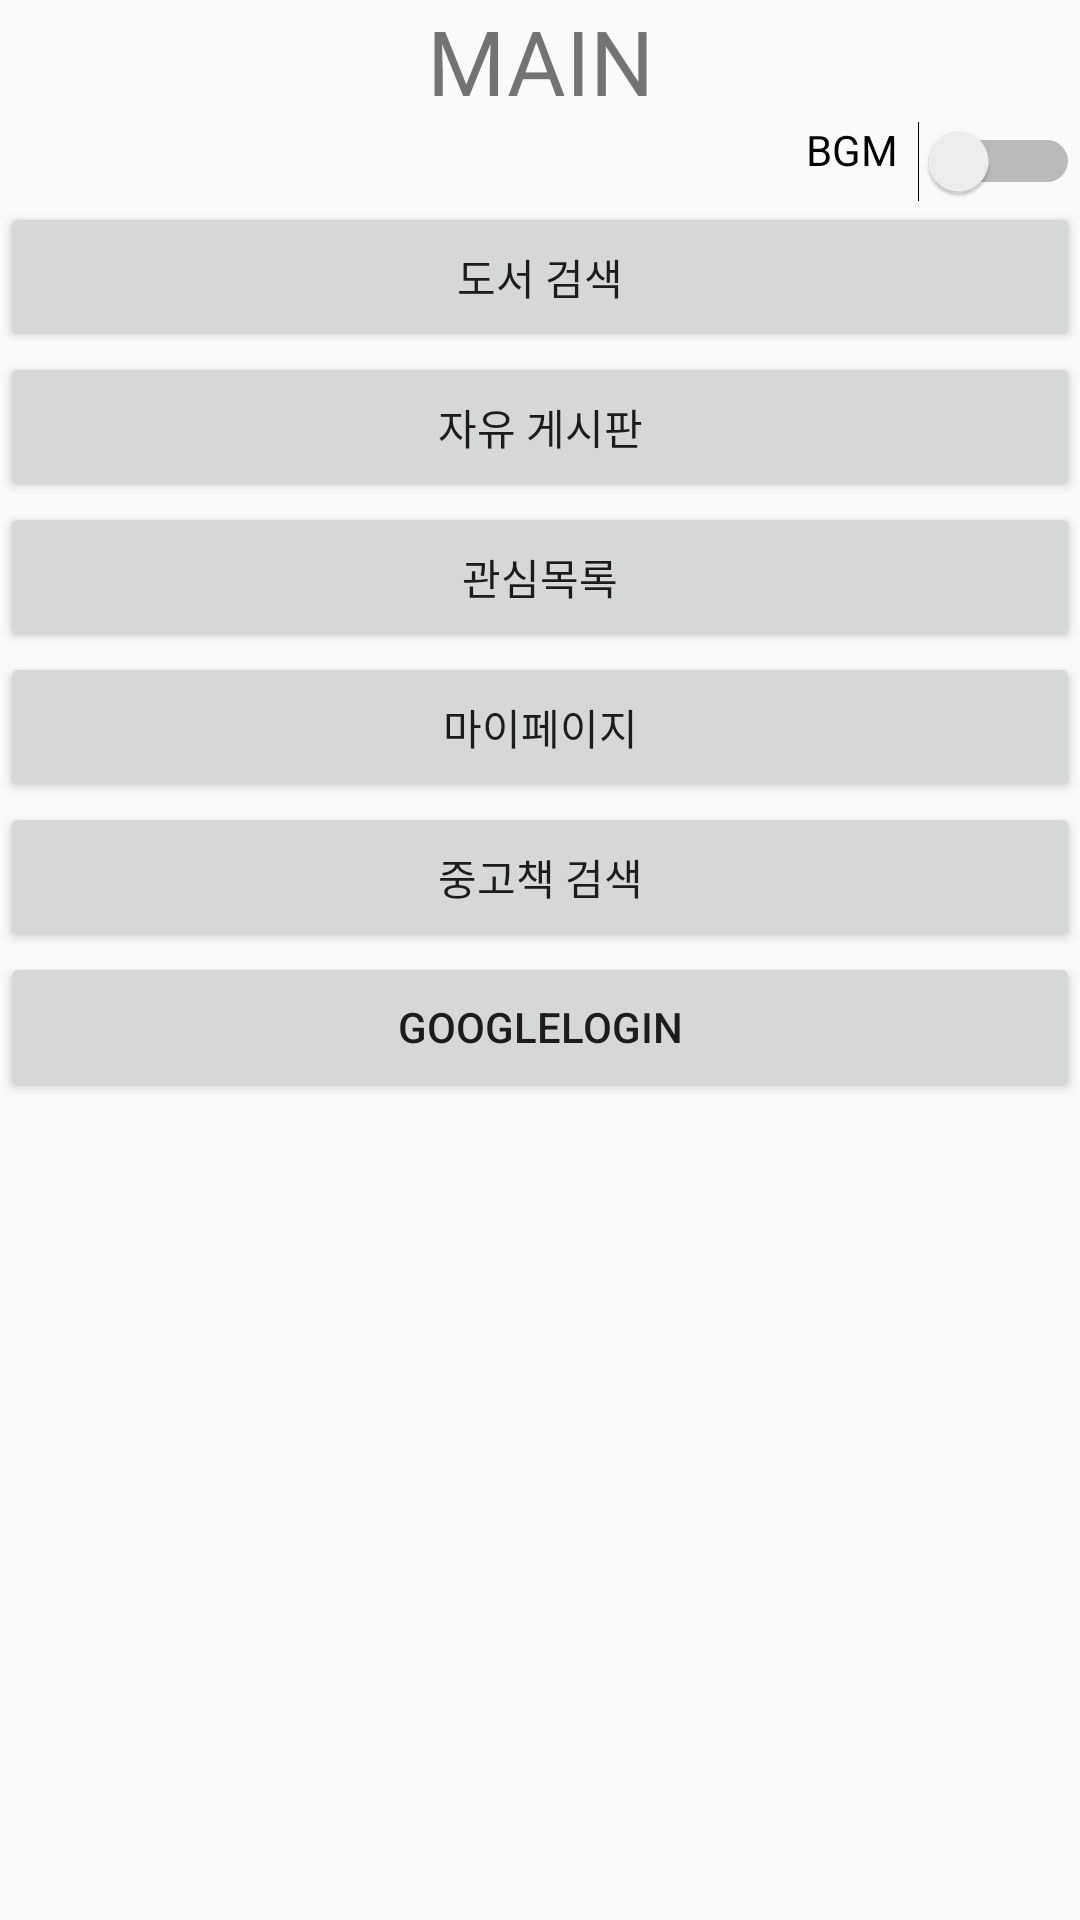

Produce the Android XML layout that renders to this screen, including the resource entries it uses.
<!-- AndroidManifest.xml: application theme AppTheme -->
<!-- res/layout/activity_main.xml -->
<?xml version="1.0" encoding="utf-8"?>
<LinearLayout xmlns:android="http://schemas.android.com/apk/res/android"
    android:layout_width="match_parent"
    android:layout_height="match_parent"
    android:orientation="vertical">

    <TextView
        android:id="@+id/Main"
        android:layout_width="match_parent"
        android:layout_height="wrap_content"
        android:gravity="center"
        android:lineSpacingExtra="36sp"
        android:text="MAIN"
        android:textSize="30sp" />


    <Switch
        android:id="@+id/BgmSwitch"
        android:layout_width="match_parent"
        android:layout_height="wrap_content"
        android:gravity="right"
        android:text="BGM  " />

    <Button
        android:id="@+id/btnSearchBook"
        android:layout_width="match_parent"
        android:layout_height="50dp"
        android:text="도서 검색"/>

    <Button
        android:id="@+id/btnCommunity"
        android:layout_width="match_parent"
        android:layout_height="50dp"
        android:text="자유 게시판" />

    <Button
        android:id="@+id/btnInterest"
        android:layout_width="match_parent"
        android:layout_height="50dp"
        android:text="관심목록" />

    <Button
        android:id="@+id/btnMyPage"
        android:layout_width="match_parent"
        android:layout_height="50dp"
        android:text="마이페이지"/>

    <Button
        android:id="@+id/community5"
        android:layout_width="match_parent"
        android:layout_height="50dp"
        android:text="중고책 검색"/>
    <Button
        android:id="@+id/community6"
        android:layout_width="match_parent"
        android:layout_height="50dp"
        android:text="GoogleLogin"/>
</LinearLayout>
<!-- resources referenced by this layout -->
<resources>
  <style name="AppTheme" parent="Theme.AppCompat.Light.DarkActionBar" />
</resources>
